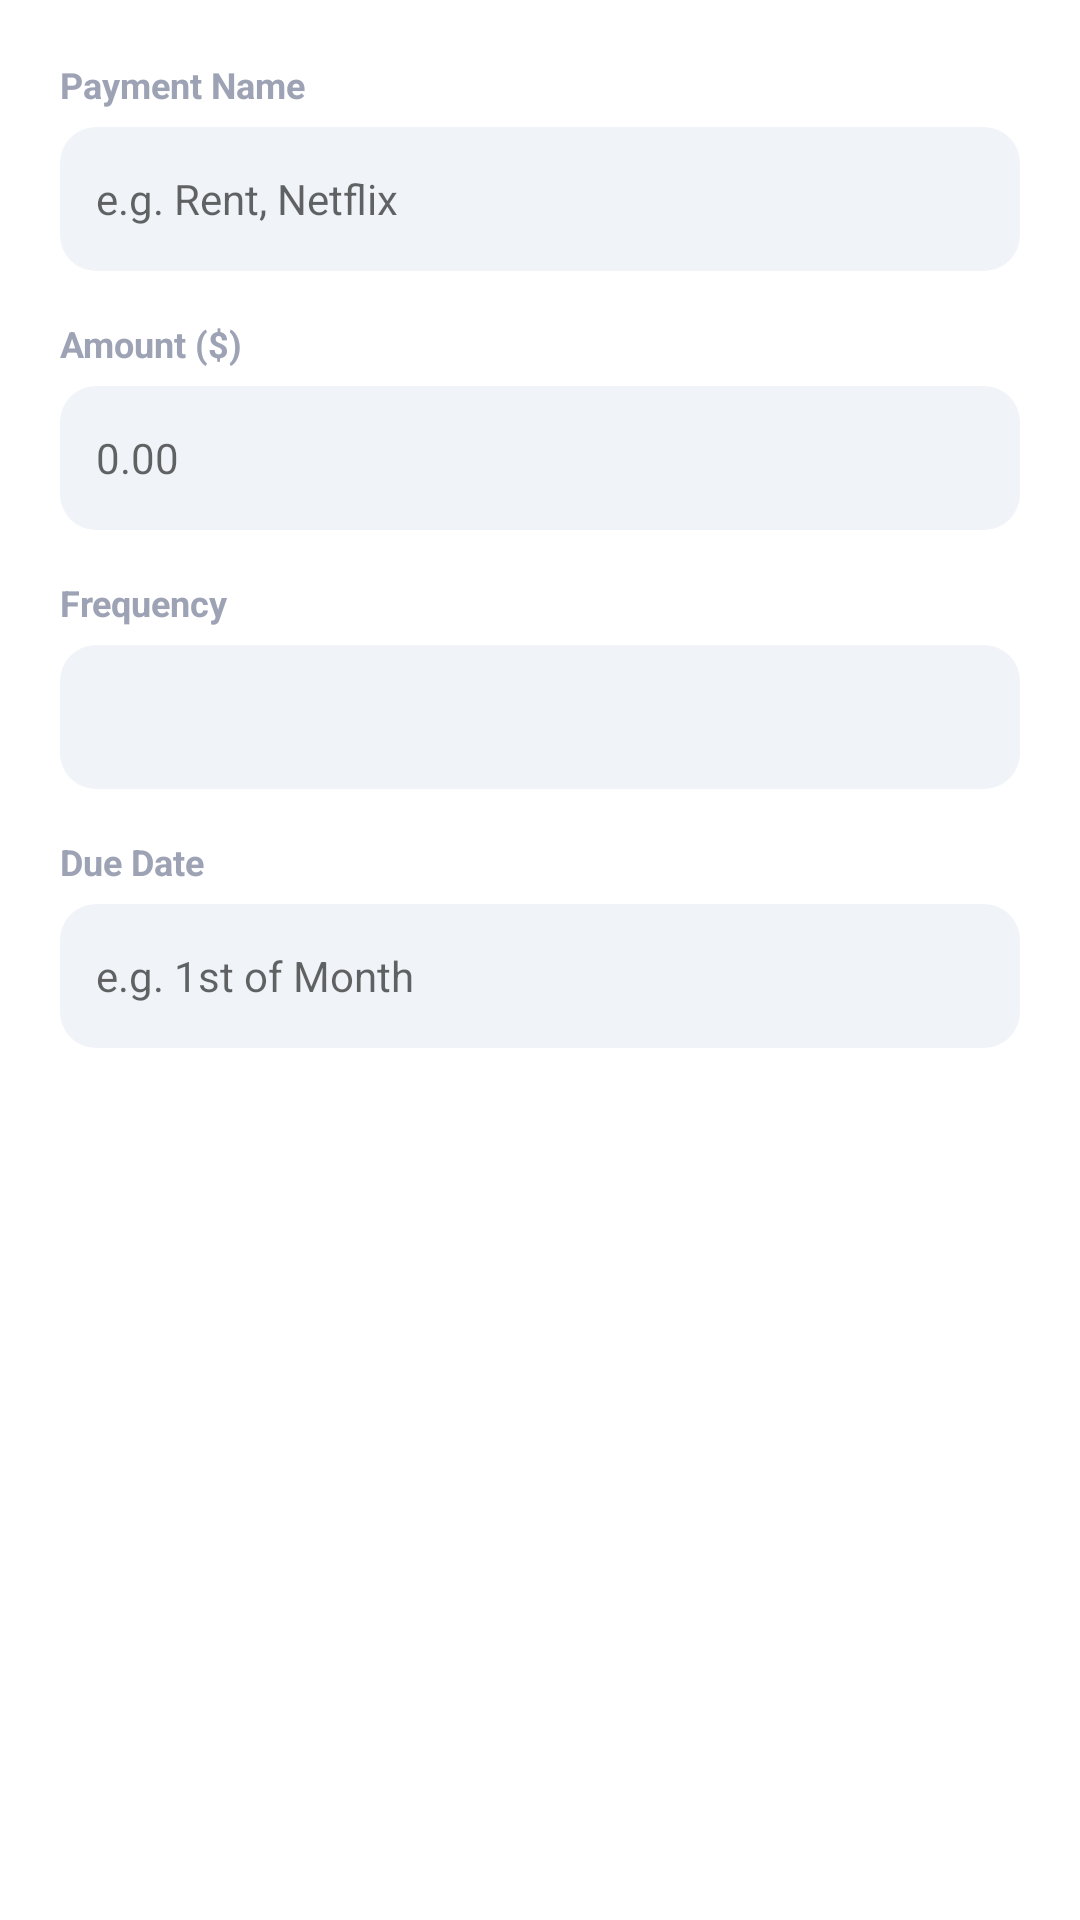

Produce the Android XML layout that renders to this screen, including the resource entries it uses.
<!-- AndroidManifest.xml: application theme Theme.ExpenseTracker -->
<!-- res/layout/dialog_recurring_payment.xml -->
<?xml version="1.0" encoding="utf-8"?>
<ScrollView xmlns:android="http://schemas.android.com/apk/res/android"
    android:layout_width="match_parent"
    android:layout_height="wrap_content"
    android:padding="20dp"
    android:scrollbars="none">

    <LinearLayout
        android:layout_width="match_parent"
        android:layout_height="wrap_content"
        android:orientation="vertical">

        
        <TextView
            android:layout_width="wrap_content"
            android:layout_height="wrap_content"
            android:text="Payment Name"
            android:textColor="#9DA3B4"
            android:textSize="12sp"
            android:textStyle="bold"
            android:layout_marginBottom="6dp" />

        <EditText
            android:id="@+id/etRecName"
            android:layout_width="match_parent"
            android:layout_height="48dp"
            android:hint="e.g. Rent, Netflix"
            android:textColor="#1A1C24"
            android:textSize="14sp"
            android:paddingHorizontal="12dp"
            android:background="@drawable/bg_form_input"
            android:layout_marginBottom="16dp"
            android:singleLine="true" />

        
        <TextView
            android:layout_width="wrap_content"
            android:layout_height="wrap_content"
            android:text="Amount ($)"
            android:textColor="#9DA3B4"
            android:textSize="12sp"
            android:textStyle="bold"
            android:layout_marginBottom="6dp" />

        <EditText
            android:id="@+id/etRecAmount"
            android:layout_width="match_parent"
            android:layout_height="48dp"
            android:hint="0.00"
            android:textColor="#1A1C24"
            android:textSize="14sp"
            android:paddingHorizontal="12dp"
            android:background="@drawable/bg_form_input"
            android:layout_marginBottom="16dp"
            android:inputType="numberDecimal"
            android:singleLine="true" />

        
        <TextView
            android:layout_width="wrap_content"
            android:layout_height="wrap_content"
            android:text="Frequency"
            android:textColor="#9DA3B4"
            android:textSize="12sp"
            android:textStyle="bold"
            android:layout_marginBottom="6dp" />

        <Spinner
            android:id="@+id/spRecFreq"
            android:layout_width="match_parent"
            android:layout_height="48dp"
            android:background="@drawable/bg_form_input"
            android:layout_marginBottom="16dp"
            android:paddingHorizontal="12dp" />

        
        <TextView
            android:layout_width="wrap_content"
            android:layout_height="wrap_content"
            android:text="Due Date"
            android:textColor="#9DA3B4"
            android:textSize="12sp"
            android:textStyle="bold"
            android:layout_marginBottom="6dp" />

        <EditText
            android:id="@+id/etRecDue"
            android:layout_width="match_parent"
            android:layout_height="48dp"
            android:hint="e.g. 1st of Month"
            android:textColor="#1A1C24"
            android:textSize="14sp"
            android:paddingHorizontal="12dp"
            android:background="@drawable/bg_form_input"
            android:layout_marginBottom="8dp"
            android:singleLine="true" />

    </LinearLayout>
</ScrollView>
<!-- resources referenced by this layout -->
<resources>
  <!-- drawable bg_form_input (drawable) -->
  <?xml version="1.0" encoding="utf-8"?>
  <shape xmlns:android="http://schemas.android.com/apk/res/android"
      android:shape="rectangle">
      <solid android:color="#F0F3F7" />
      <corners android:radius="12dp" />
  </shape>
  <style name="Theme.ExpenseTracker" parent="Theme.MaterialComponents.DayNight.DarkActionBar">
          
          <item name="colorPrimary">@color/primary_blue</item>
          <item name="colorPrimaryVariant">@color/primary_blue</item>
          <item name="colorOnPrimary">@color/white</item>
          
          <item name="colorSecondary">@color/secondary_blue</item>
          <item name="colorSecondaryVariant">@color/secondary_blue</item>
          <item name="colorOnSecondary">@color/black</item>
          
          <item name="android:statusBarColor">?attr/colorPrimaryVariant</item>
          
      </style>
  <color name="white">#FFFFFFFF</color>
  <color name="black">#FF000000</color>
</resources>
